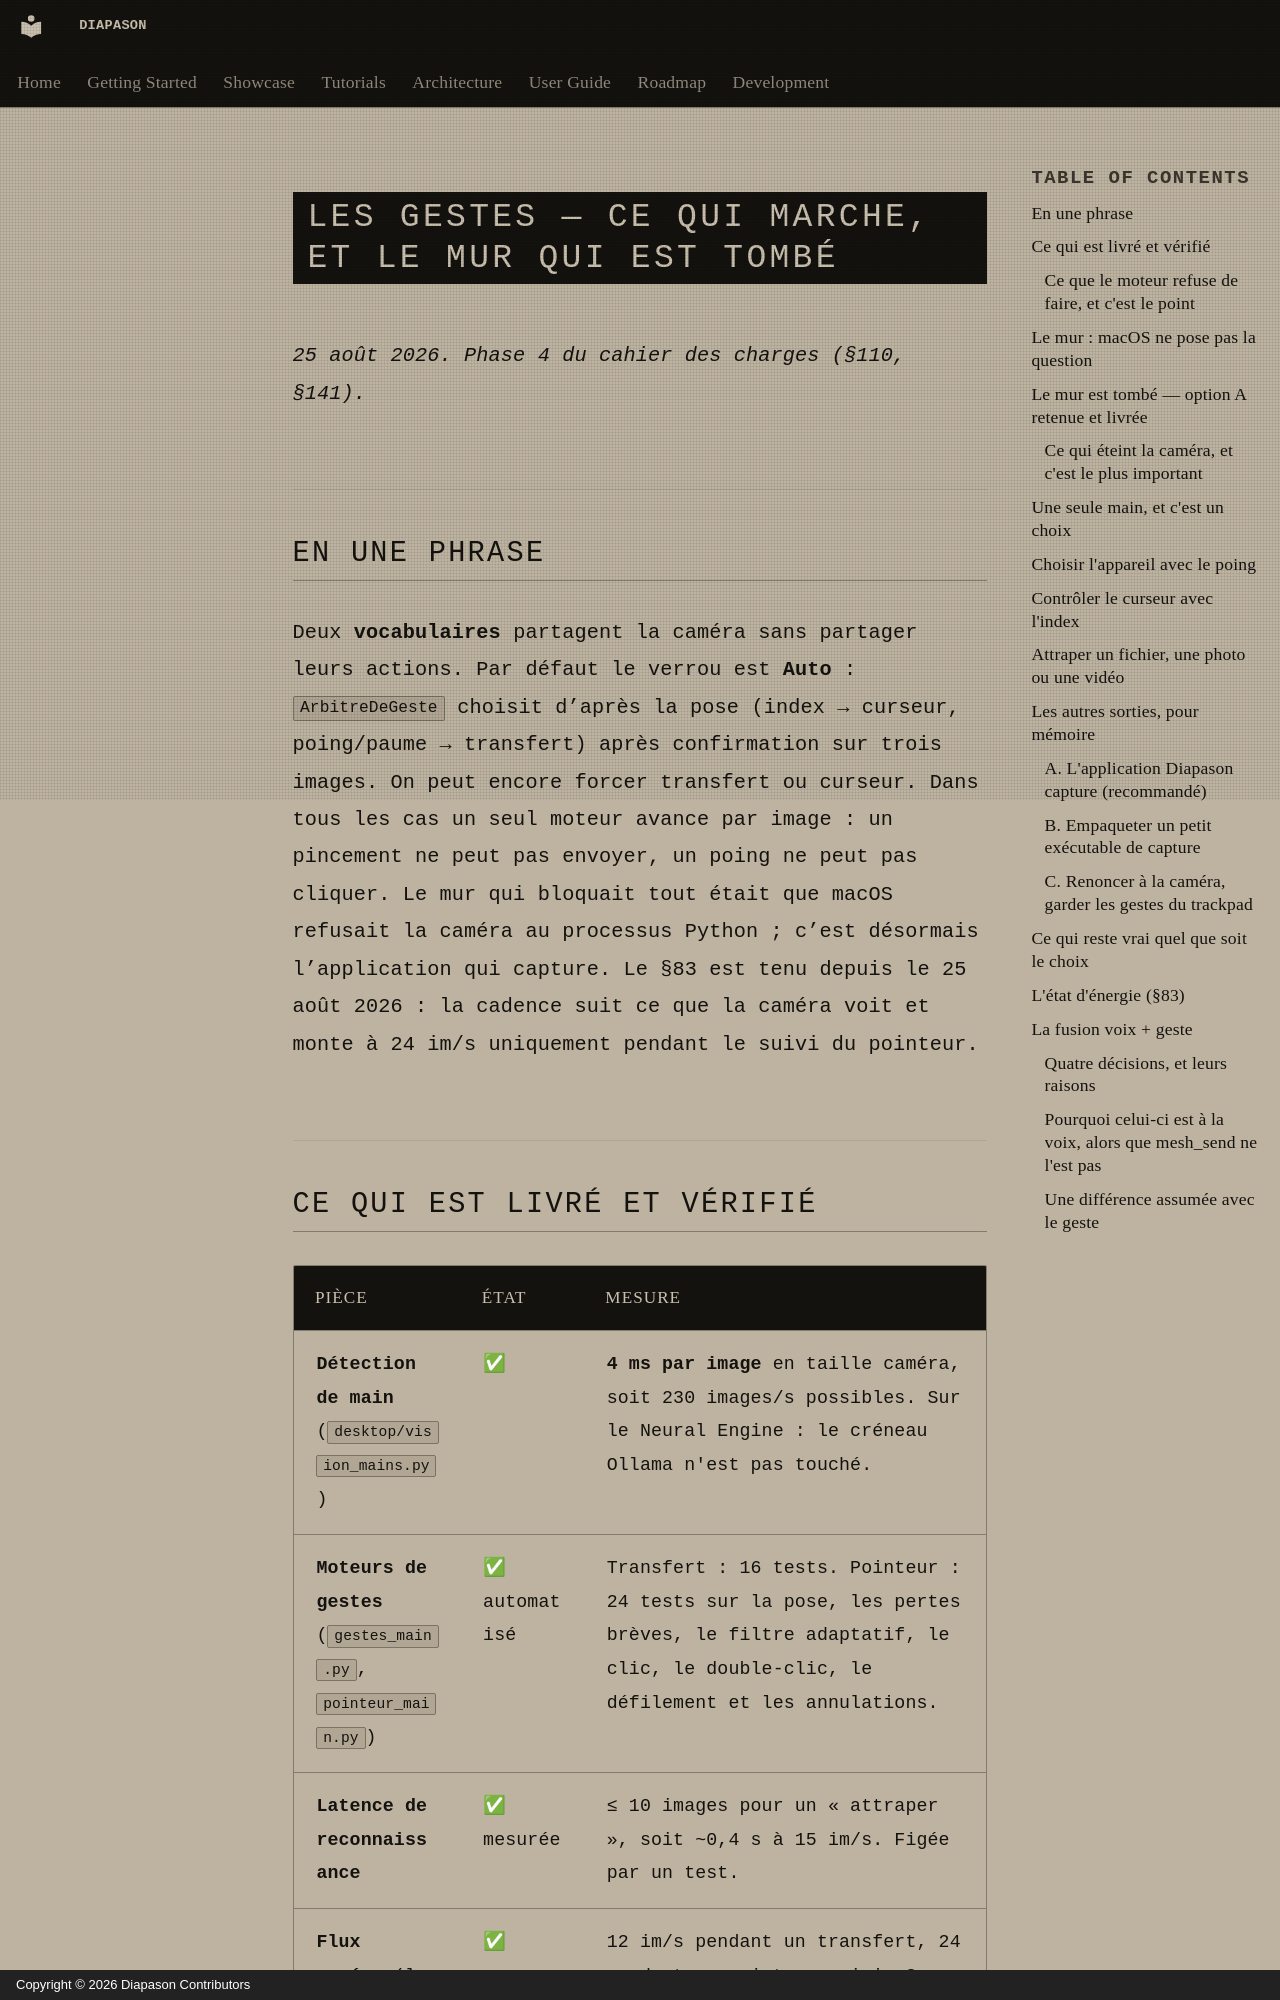

repository: carlitoetienne01-spec/Diapason · page: spatial-mesh/GESTES/index.html · generator: mkdocs · copyright: Copyright © 2026 Diapason Contributors

# Les gestes — ce qui marche, et le mur qui est tombé

*25 août 2026. Phase 4 du cahier des charges (§110, §141).*

## En une phrase

Deux **vocabulaires** partagent la caméra sans partager leurs actions. Par
défaut le verrou est **Auto** : `ArbitreDeGeste` choisit d’après la pose
(index → curseur, poing/paume → transfert) après confirmation sur trois
images. On peut encore forcer transfert ou curseur. Dans tous les cas un
seul moteur avance par image : un pincement ne peut pas envoyer, un poing ne
peut pas cliquer. Le mur qui bloquait tout était que macOS refusait la
caméra au processus Python ; c’est désormais l’application qui capture. Le
§83 est tenu depuis le 25 août 2026 : la cadence suit ce que la caméra voit
et monte à 24 im/s uniquement pendant le suivi du pointeur.
